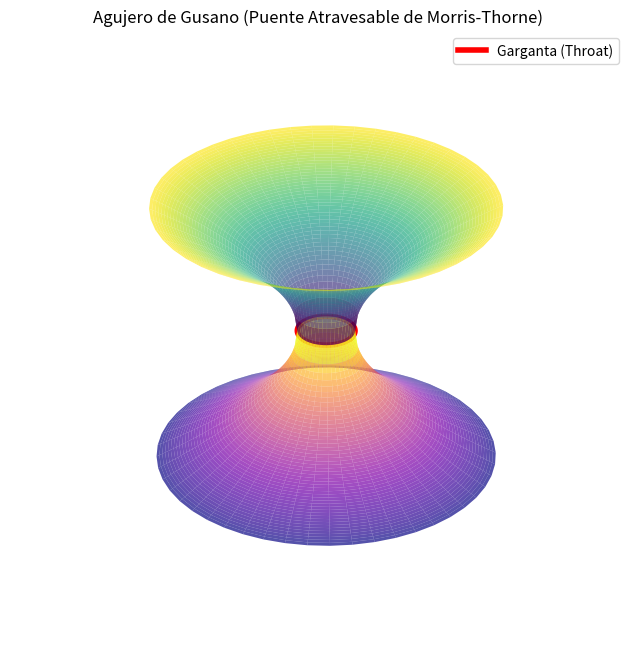

Source code (Python):
import numpy as np
import matplotlib.pyplot as plt
from mpl_toolkits.mplot3d import Axes3D

# Visualización del Embedding 3D de un Agujero de Gusano Atravesable (Métrica Espacial de Morris-Thorne)
# Paraboloide de Flamm interconectando dos universos asintóticamente planos a través de una "Garganta".

# Ecuación del perfil z(r) para la incrustación geométrica espacial (t=const, theta=pi/2)
# dz/dr = +/- sqrt( b_0 / (r - b_0) ) -> z(r) = +/- 2 * sqrt(b_0 * (r - b_0))
b_0 = 1.0 # Radio de la garganta del agujero de gusano

r = np.linspace(b_0, 6, 50)
theta = np.linspace(0, 2 * np.pi, 50)
R, Theta = np.meshgrid(r, theta)

X = R * np.cos(Theta)
Y = R * np.sin(Theta)
# Universo Superior (z > 0) y Universo Inferior (z < 0)
Z_up = 2.0 * np.sqrt(b_0 * (R - b_0))
Z_down = -2.0 * np.sqrt(b_0 * (R - b_0))

fig = plt.figure(figsize=(12, 8))
ax = fig.add_subplot(111, projection='3d')

# Superficie superior
surf1 = ax.plot_surface(X, Y, Z_up, cmap='viridis', alpha=0.7, edgecolor='none')
# Superficie inferior
surf2 = ax.plot_surface(X, Y, Z_down, cmap='plasma', alpha=0.7, edgecolor='none')

# Dibujamos la Garganta (Throat)
throat_theta = np.linspace(0, 2*np.pi, 100)
ax.plot(b_0*np.cos(throat_theta), b_0*np.sin(throat_theta), 0, color='red', lw=4, label='Garganta (Throat)')

ax.set_title("Agujero de Gusano (Puente Atravesable de Morris-Thorne)")
ax.set_zlabel("Coordenada de Incrustación Z")
ax.legend()
plt.axis("off")
plt.show()
